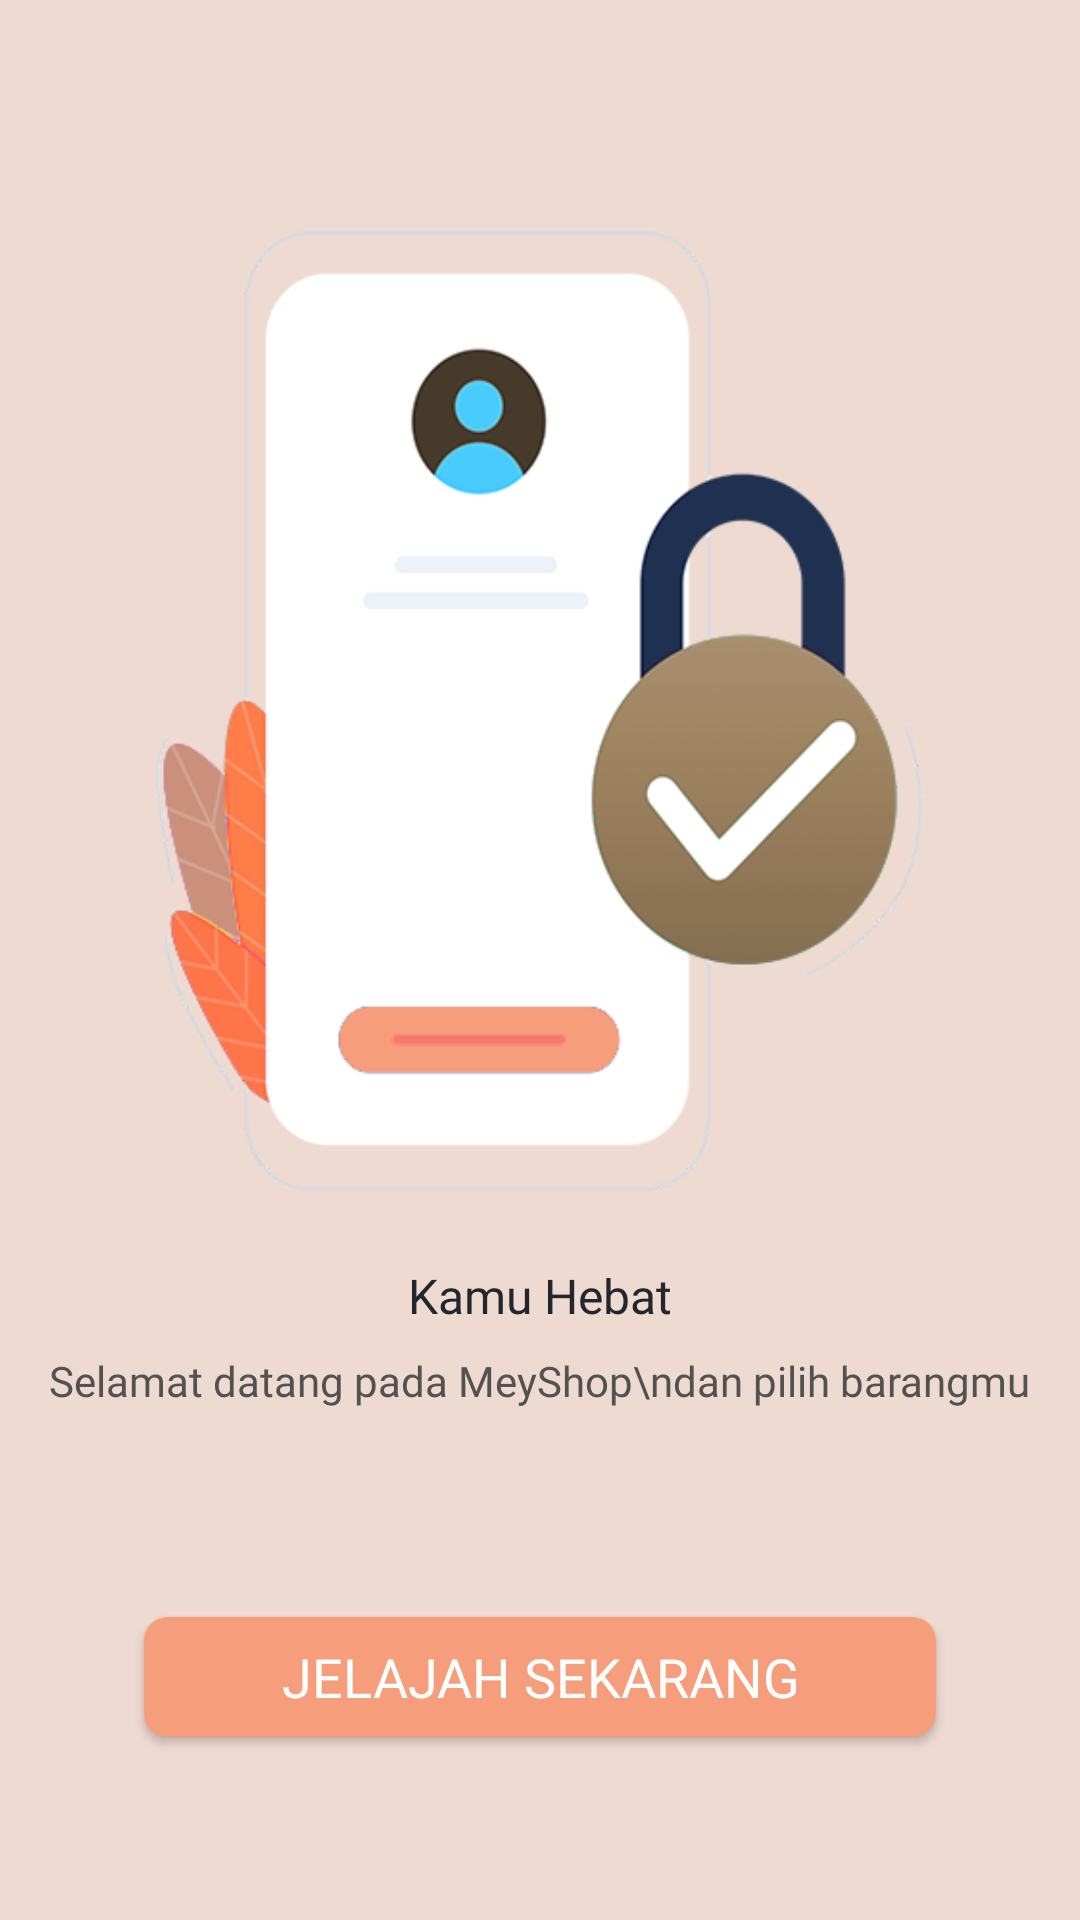

The Android layout XML behind this screen, and the referenced resources:
<!-- AndroidManifest.xml: application theme AppTheme -->
<!-- res/layout/activity_succes_regis.xml -->
<?xml version="1.0" encoding="utf-8"?>
<androidx.constraintlayout.widget.ConstraintLayout xmlns:android="http://schemas.android.com/apk/res/android"
    xmlns:app="http://schemas.android.com/apk/res-auto"
    xmlns:tools="http://schemas.android.com/tools"
    android:layout_width="match_parent"
    android:layout_height="match_parent"
    android:background="@color/colorPrimary"
    tools:context=".views.SuccesRegisActivity">

    <LinearLayout
        android:gravity="center"
        android:orientation="vertical"
        android:id="@+id/lineratas"
        android:layout_width="match_parent"
        android:layout_height="wrap_content"
        app:layout_constraintBottom_toTopOf="@id/btn_explore"
        app:layout_constraintEnd_toEndOf="parent"
        app:layout_constraintStart_toStartOf="parent"
        app:layout_constraintTop_toTopOf="parent">
        <ImageView
            android:layout_marginTop="16dp"
            android:id="@+id/imageView4"
            android:layout_width="270dp"
            android:layout_height="320dp"
            android:src="@drawable/suksesdaftar" />

        <TextView
            android:id="@+id/textView3"
            android:layout_width="wrap_content"
            android:layout_height="wrap_content"
            android:layout_marginTop="24dp"
            android:fontFamily="@font/kufamsemibold"
            android:lineSpacingExtra="9dp"
            android:text="Kamu Hebat"
            android:textAlignment="center"
            android:textColor="@color/hitamPrimary"
            android:textSize="16sp" />

        <TextView
            android:id="@+id/textView4"
            android:layout_width="wrap_content"
            android:layout_height="wrap_content"
            android:layout_marginTop="8dp"
            android:fontFamily="@font/kufamsemibold"
            android:lineSpacingExtra="9dp"
            android:text="Selamat datang pada MeyShop\ndan pilih barangmu"
            android:textAlignment="center"
            android:textColor="@color/abuabu"
            android:textSize="14sp" />
    </LinearLayout>



    <Button
        android:id="@+id/btn_explore"
        android:layout_width="match_parent"
        android:layout_height="40dp"
        android:layout_marginStart="48dp"
        android:layout_marginEnd="48dp"
        android:layout_marginTop="8dp"
        android:background="@drawable/bg_btn_masuk"
        android:fontFamily="@font/kufammedium"
        android:text="@string/jelajah_sekarang"
        android:textColor="@color/putih"
        android:textSize="18sp"
        app:layout_constraintBottom_toBottomOf="parent"
        app:layout_constraintEnd_toEndOf="parent"
        app:layout_constraintStart_toStartOf="parent"
        app:layout_constraintTop_toBottomOf="@+id/lineratas" />

</androidx.constraintlayout.widget.ConstraintLayout>
<!-- resources referenced by this layout -->
<resources>
  <color name="abuabu">#525252</color>
  <color name="colorPrimary">#EEDAD1</color>
  <color name="hitamPrimary">#21272C</color>
  <color name="putih">#ffffff</color>
  <!-- drawable bg_btn_masuk (drawable) -->
  <?xml version="1.0" encoding="utf-8"?>
  <shape xmlns:android="http://schemas.android.com/apk/res/android">
  
      <solid
          android:color="@color/orangePrimary"/>
  
      <corners
          android:radius="8dp"/>
  
  
  </shape>
  <!-- drawable suksesdaftar: png bitmap (drawable, 61603 bytes) -->
  <string name="jelajah_sekarang">Jelajah Sekarang</string>
  <style name="AppTheme" parent="Theme.AppCompat.Light.NoActionBar">
          
          <item name="colorPrimary">@color/colorPrimary</item>
          <item name="colorPrimaryDark">@color/colorPrimaryDark</item>
          <item name="colorAccent">@color/colorAccent</item>
      </style>
      //button
  <color name="orangePrimary">#F69E7B</color>
  <color name="colorPrimaryDark">#F69E7B</color>
  <color name="colorAccent">#D4B5B0</color>
</resources>
